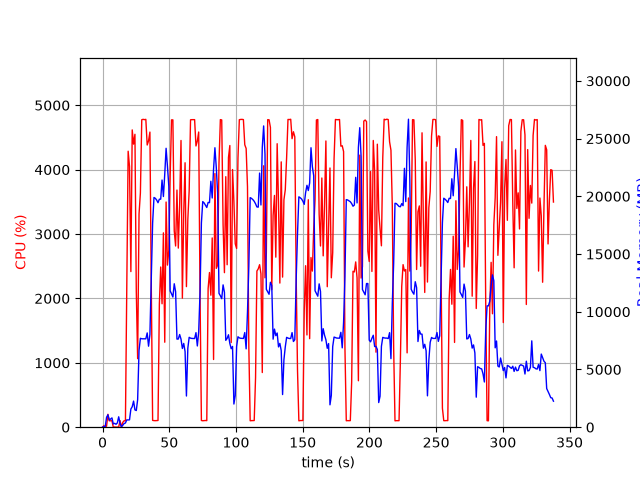

Data behind this chart, as committed beside it:
elapsed_time, nproc, cpu, mem_real, mem_virtual
4.220008850097656e-05, 1, 0.0, 7.684, 3185
1.006, 2, 23.8, 55.2, 238.7
2.014, 2, 2.0, 62.96, 245.9
3.022, 5, 16.9, 864.1, 2962
4.031, 5, 200.4, 1074, 3207
5.039, 3, 99.2, 615.7, 2091
6.047, 3, 100.3, 712.8, 2187
7.054, 3, 100.3, 806.3, 2299
8.061, 3, 0.0, 284.3, 1647
9.071, 3, 3.0, 336.3, 1715
10.08, 3, 1.0, 253.1, 1620
11.09, 3, 2.0, 371.6, 1724
12.1, 10, 2.0, 901.9, 4229
13.12, 3, 102.1, 319, 1702
14.13, 2, 1.0, 38.75, 3314
15.14, 1, 74.2, 162.1, 1013
16.15, 1, 100.0, 316.1, 1333
17.16, 1, 99.0, 364.9, 1460
18.17, 1, 2194, 635.1, 5500
19.19, 1, 4286, 628.6, 5520
20.21, 1, 4049, 638.7, 5544
21.23, 1, 2417, 1572, 7492
22.24, 1, 4617, 1772, 7492
23.26, 1, 4396, 2262, 7492
24.28, 1, 4549, 1496, 7492
25.29, 1, 2112, 1444, 9551
26.3, 1, 1064, 2390, 9609
27.35, 1, 3311, 6665, 13461
28.36, 1, 3637, 7701, 16533
29.39, 1, 4775, 7659, 16533
30.4, 1, 4781, 7659, 16533
31.42, 1, 4776, 7659, 16533
32.44, 1, 4781, 7656, 16533
33.46, 1, 4383, 8168, 16533
34.48, 1, 4448, 7018, 16533
35.5, 1, 4584, 8041, 18782
36.53, 1, 2186, 12735, 24597
37.53, 1, 106.0, 17692, 34837
38.54, 1, 102.3, 19900, 34837
39.55, 1, 101.3, 19827, 34837
40.56, 1, 102.2, 19675, 34837
41.56, 1, 104.3, 19447, 34837
42.57, 1, 1908, 19750, 34837
43.58, 1, 2488, 19751, 34837
44.59, 1, 1917, 21411, 47125
45.61, 1, 3018, 19983, 47132
46.62, 1, 1320, 21920, 47139
47.63, 1, 3497, 24161, 47139
48.65, 1, 2518, 22590, 47252
49.67, 1, 2745, 20869, 47308
50.67, 1, 3904, 11804, 47320
51.7, 1, 4773, 11560, 47320
52.72, 1, 4773, 11277, 47320
53.74, 1, 3049, 12426, 47424
54.76, 1, 2814, 11736, 47424
55.77, 1, 3683, 7630, 47424
56.77, 1, 2782, 7638, 47424
57.78, 1, 3452, 8028, 47424
58.8, 1, 4453, 7629, 47424
59.82, 1, 2004, 6819, 47424
... 274 more rows
